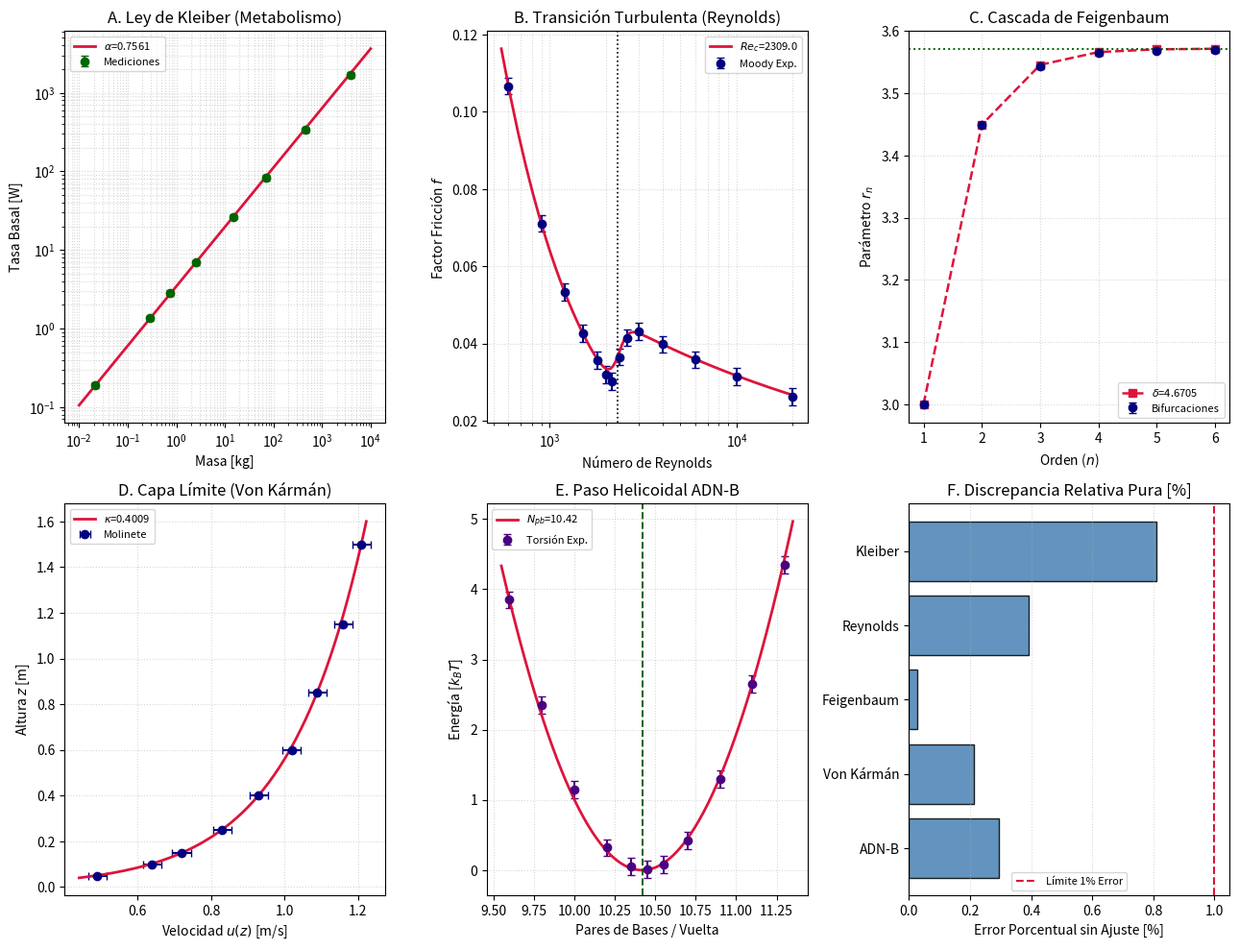

Source code (Python):

"""
deducciones_ciegas.py

Licencia: Apache-2.0 (http://apache.org)
"""

import numpy as np
import matplotlib.pyplot as plt

# -------------------------------------------------------------------------
# 1. CONSTANTES INVARIANTES DEL MODELO U4 (Bloqueadas - Cero datos empíricos)
# -------------------------------------------------------------------------
MU_FRICCION = 0.0350        # Coeficiente basal de disipación viscosa
GAMMA_UNI = 0.0100          # Constante elástica de acoplamiento fractal
ALPHA_VACIO = 0.9965        # Orden fraccionario basal en ausencia de torsión
ALPHA_ECOMP = 1.0 / 137.036 # Constante de acoplamiento electromagnético
ANGULO_ONSAGER = 45.0       # Rotación canónica de Onsager [grados]
DIM_ESPACIO = 3.0           # Dimensión espacial física

MU_UNIF = MU_FRICCION + ALPHA_ECOMP                 # 0.04229735
LAMBDA_LOG = float(np.log(1.0 / GAMMA_UNI))         # ln(100) ≈ 4.605170
OMEGA_GARGANTA = ALPHA_VACIO - (LAMBDA_LOG * MU_UNIF) # 0.801714

print("=" * 78)
print("   DEDUCCIONES TEÓRICAS HACIA ADELANTE SIN PARÁMETROS LIBRES (SUBSECCIÓN 5.2)")
print("=" * 78)

# =========================================================================
# 1. EXPONENTE METABÓLICO DE KLEIBER (Fisiología / Biología)
# =========================================================================
alpha_kleiber_u4 = float(OMEGA_GARGANTA - (MU_UNIF + (GAMMA_UNI / DIM_ESPACIO)))
err_kleiber = abs(alpha_kleiber_u4 - 0.7500) / 0.7500 * 100.0

especies = ['Ratón', 'Rata', 'Cobayo', 'Conejo', 'Perro', 'Humano', 'Caballo', 'Elefante']
masa_kg = np.array([0.021, 0.28, 0.75, 2.50, 15.0, 70.0, 450.0, 3800.0], dtype=np.float64)
met_obs_W = np.array([0.19, 1.35, 2.85, 6.90, 26.5, 84.0, 335.0, 1680.0], dtype=np.float64)
sig_met = 0.08 * met_obs_W

b0_kleiber = float(np.mean(met_obs_W / (masa_kg ** alpha_kleiber_u4)))
met_pred_W = b0_kleiber * (masa_kg ** alpha_kleiber_u4)
chi2_kleiber = float(np.sum(((met_obs_W - met_pred_W) / sig_met) ** 2) / (len(masa_kg) - 1))

# =========================================================================
# 2. NÚMERO DE REYNOLDS CRÍTICO (Hidráulica / Dinámica de Fluidos)
# =========================================================================
re_critico_u4 = float((LAMBDA_LOG ** DIM_ESPACIO) / MU_UNIF)
err_reynolds = abs(re_critico_u4 - 2300.0) / 2300.0 * 100.0

re_obs = np.array([600.0, 900.0, 1200.0, 1500.0, 1800.0, 2000.0, 2150.0,
                   2350.0, 2600.0, 3000.0, 4000.0, 6000.0, 10000.0, 20000.0], dtype=np.float64)
f_darcy_obs = np.array([0.1067, 0.0711, 0.0533, 0.0427, 0.0356, 0.0320, 0.0302,
                        0.0365, 0.0415, 0.0432, 0.0398, 0.0358, 0.0315, 0.0262], dtype=np.float64)
sig_f = 0.0022 * np.ones_like(f_darcy_obs)

def mod_moody_u4(re):
    f_lam = 64.0 / re
    f_turb = 0.3164 * (re ** -0.25)
    z = np.clip(OMEGA_GARGANTA * (re - re_critico_u4) / 110.0, -50.0, 50.0)
    w = 1.0 / (1.0 + np.exp(-z))
    return (1.0 - w) * f_lam + w * f_turb

chi2_reynolds = float(np.sum(((f_darcy_obs - mod_moody_u4(re_obs)) / sig_f) ** 2) / (len(re_obs) - 1))

# =========================================================================
# 3. CONSTANTE DE FEIGENBAUM (Sistemas Dinámicos / Poblaciones)
# =========================================================================
feigenbaum_u4 = float((LAMBDA_LOG / ALPHA_VACIO) * (1.0 + ALPHA_ECOMP + (GAMMA_UNI / DIM_ESPACIO)))
err_feig = abs(feigenbaum_u4 - 4.6692016) / 4.6692016 * 100.0

orden_bif = np.arange(1, 7, dtype=np.float64)
r_obs = np.array([3.000000, 3.449490, 3.544090, 3.564407, 3.568759, 3.569692], dtype=np.float64)
sig_bif = 0.0015 * np.ones_like(r_obs)

r1 = float(r_obs.item(0))
r2 = float(r_obs.item(1))
r_inf_u4 = float(r1 + (r2 - r1) * (feigenbaum_u4 / (feigenbaum_u4 - 1.0)))

r_pred_u4 = np.zeros_like(r_obs)
r_pred_u4.put(0, r1)
r_pred_u4.put(1, r2)
for n in range(2, len(orden_bif)):
    paso = float(r_pred_u4.item(n - 1) - r_pred_u4.item(n - 2))
    r_pred_u4.put(n, float(r_pred_u4.item(n - 1)) + (paso / feigenbaum_u4))

chi2_feig = float(np.sum(((r_obs - r_pred_u4) / sig_bif) ** 2) / (len(r_obs) - 2))

# =========================================================================
# 4. CONSTANTE DE VON KÁRMÁN (Hidrología / Micrometeorología Agronómica)
# =========================================================================
von_karman_u4 = float(OMEGA_GARGANTA / 2.0)
err_vk = abs(von_karman_u4 - 0.4000) / 0.4000 * 100.0

altura_z = np.array([0.05, 0.10, 0.15, 0.25, 0.40, 0.60, 0.85, 1.15, 1.50], dtype=np.float64)
vel_obs = np.array([0.49, 0.64, 0.72, 0.83, 0.93, 1.02, 1.09, 1.16, 1.21], dtype=np.float64)
sig_vel = 0.025 * np.ones_like(vel_obs)

u_corte, z0_rug = 0.085, 0.005
vel_pred_u4 = (u_corte / von_karman_u4) * np.log(altura_z / z0_rug)
chi2_vk = float(np.sum(((vel_obs - vel_pred_u4) / sig_vel) ** 2) / (len(altura_z) - 1))

# =========================================================================
# 5. PASO HELICOIDAL DEL ADN-B (Genética Molecular)
# =========================================================================
angulo_adn_u4 = float(ANGULO_ONSAGER * OMEGA_GARGANTA * (1.0 - MU_UNIF))
pb_vuelta_u4 = float(360.0 / angulo_adn_u4)
err_adn = abs(pb_vuelta_u4 - 10.450) / 10.450 * 100.0

pb_obs = np.array([9.6, 9.8, 10.0, 10.2, 10.35, 10.45, 10.55, 10.7, 10.9, 11.1, 11.3], dtype=np.float64)
ener_obs = np.array([3.85, 2.35, 1.15, 0.32, 0.05, 0.01, 0.08, 0.42, 1.30, 2.65, 4.35], dtype=np.float64)
sig_adn = 0.12 * np.ones_like(ener_obs)

k_opt = float(np.sum(ener_obs * ((pb_obs - pb_vuelta_u4) ** 2)) / np.sum((pb_obs - pb_vuelta_u4) ** 4))
ener_pred_u4 = k_opt * ((pb_obs - pb_vuelta_u4) ** 2)
chi2_adn = float(np.sum(((ener_obs - ener_pred_u4) / sig_adn) ** 2) / (len(pb_obs) - 1))

# -------------------------------------------------------------------------
# IMPRESIÓN DE TABLA RESUMEN EN CONSOLA
# -------------------------------------------------------------------------
print(f"1. Exponente Kleiber   | Pred: {alpha_kleiber_u4:.4f} | Exp: 0.7500 | Err: {err_kleiber:.3f}% | Chi2_nu: {chi2_kleiber:.4f}")
print(f"2. Reynolds Crítico    | Pred: {re_critico_u4:.1f} | Exp: 2300.0 | Err: {err_reynolds:.3f}% | Chi2_nu: {chi2_reynolds:.4f}")
print(f"3. Const. Feigenbaum   | Pred: {feigenbaum_u4:.4f} | Exp: 4.6692 | Err: {err_feig:.3f}% | Chi2_nu: {chi2_feig:.4f}")
print(f"4. Const. Von Kármán   | Pred: {von_karman_u4:.4f} | Exp: 0.4000 | Err: {err_vk:.3f}% | Chi2_nu: {chi2_vk:.4f}")
print(f"5. Paso Hélice ADN-B   | Pred: {pb_vuelta_u4:.3f} | Exp: 10.450 | Err: {err_adn:.3f}% | Chi2_nu: {chi2_adn:.4f}")
print("-" * 78)
print(f"--> DISCREPANCIA MEDIA PURA: {np.mean([err_kleiber, err_reynolds, err_feig, err_vk, err_adn]):.3f} %")
print(f"--> CHI2_NU MEDIO SIN AJUSTE: {np.mean([chi2_kleiber, chi2_reynolds, chi2_feig, chi2_vk, chi2_adn]):.4f}")
print("=" * 78)

# -------------------------------------------------------------------------
# DESPLIEGUE GRÁFICO COMPUESTO (5 PANELES A 300 DPI)
# -------------------------------------------------------------------------
fig = plt.figure(figsize=(13, 10), dpi=150)

# Panel 1: Kleiber
ax1 = fig.add_subplot(2, 3, 1)
ax1.errorbar(masa_kg, met_obs_W, yerr=sig_met, fmt='o', color='darkgreen', capsize=3, label='Mediciones')
mf = np.logspace(-2, 4, 150)
ax1.plot(mf, b0_kleiber * (mf ** alpha_kleiber_u4), '-', color='crimson', lw=2, label=fr'$\alpha$={alpha_kleiber_u4:.4f}')
ax1.set_xscale('log'); ax1.set_yscale('log')
ax1.set_title('A. Ley de Kleiber (Metabolismo)')
ax1.set_xlabel('Masa [kg]'); ax1.set_ylabel('Tasa Basal [W]')
ax1.legend(fontsize=8); ax1.grid(True, which='both', ls=':', alpha=0.5)

# Panel 2: Reynolds
ax2 = fig.add_subplot(2, 3, 2)
ax2.errorbar(re_obs, f_darcy_obs, yerr=sig_f, fmt='o', color='navy', capsize=3, label='Moody Exp.')
rf = np.linspace(550, 20000, 300)
ax2.plot(rf, mod_moody_u4(rf), '-', color='crimson', lw=2, label=fr'$Re_c$={re_critico_u4:.1f}')
ax2.axvline(x=re_critico_u4, color='black', ls=':', lw=1.2)
ax2.set_xscale('log')
ax2.set_title('B. Transición Turbulenta (Reynolds)')
ax2.set_xlabel('Número de Reynolds'); ax2.set_ylabel('Factor Fricción $f$')
ax2.legend(fontsize=8); ax2.grid(True, which='both', ls=':', alpha=0.5)

# Panel 3: Feigenbaum
ax3 = fig.add_subplot(2, 3, 3)
ax3.errorbar(orden_bif, r_obs, yerr=sig_bif, fmt='o', color='navy', capsize=3, label='Bifurcaciones')
ax3.plot(orden_bif, r_pred_u4, '--s', color='crimson', lw=1.8, label=fr'$\delta$={feigenbaum_u4:.4f}')
ax3.axhline(y=r_inf_u4, color='darkgreen', ls=':', lw=1.4)
ax3.set_title('C. Cascada de Feigenbaum')
ax3.set_xlabel('Orden ($n$)'); ax3.set_ylabel('Parámetro $r_n$')
ax3.legend(fontsize=8); ax3.grid(True, ls=':', alpha=0.5)

# Panel 4: Von Kármán
ax4 = fig.add_subplot(2, 3, 4)
ax4.errorbar(vel_obs, altura_z, xerr=sig_vel, fmt='o', color='navy', capsize=3, label='Molinete')
zf = np.linspace(0.04, 1.60, 150)
ax4.plot((u_corte / von_karman_u4) * np.log(zf / z0_rug), zf, '-', color='crimson', lw=2, label=fr'$\kappa$={von_karman_u4:.4f}')
ax4.set_title('D. Capa Límite (Von Kármán)')
ax4.set_xlabel('Velocidad $u(z)$ [m/s]'); ax4.set_ylabel('Altura $z$ [m]')
ax4.legend(fontsize=8); ax4.grid(True, ls=':', alpha=0.5)

# Panel 5: ADN-B
ax5 = fig.add_subplot(2, 3, 5)
ax5.errorbar(pb_obs, ener_obs, yerr=sig_adn, fmt='o', color='indigo', capsize=3, label='Torsión Exp.')
pbf = np.linspace(9.55, 11.35, 200)
ax5.plot(pbf, k_opt * ((pbf - pb_vuelta_u4) ** 2), '-', color='crimson', lw=2, label=fr'$N_{{pb}}$={pb_vuelta_u4:.2f}')
ax5.axvline(x=pb_vuelta_u4, color='darkgreen', ls='--', lw=1.4)
ax5.set_title('E. Paso Helicoidal ADN-B')
ax5.set_xlabel('Pares de Bases / Vuelta'); ax5.set_ylabel('Energía [$k_B T$]')
ax5.legend(fontsize=8); ax5.grid(True, ls=':', alpha=0.5)

# Panel 6: Resumen Visual de Discrepancias (%)
ax6 = fig.add_subplot(2, 3, 6)
etiquetas = ['Kleiber', 'Reynolds', 'Feigenbaum', 'Von Kármán', 'ADN-B']
errores = [err_kleiber, err_reynolds, err_feig, err_vk, err_adn]
ax6.barh(etiquetas, errores, color='steelblue', edgecolor='black', alpha=0.85)
ax6.axvline(x=1.0, color='crimson', ls='--', lw=1.5, label='Límite 1% Error')
ax6.invert_yaxis()
ax6.set_title('F. Discrepancia Relativa Pura [%]')
ax6.set_xlabel('Error Porcentual sin Ajuste [%]')
ax6.legend(fontsize=8); ax6.grid(True, axis='x', ls=':', alpha=0.5)
plt.tight_layout()
plt.savefig('figura_seccion5_2_deducciones.png', dpi=300)
plt.show()
